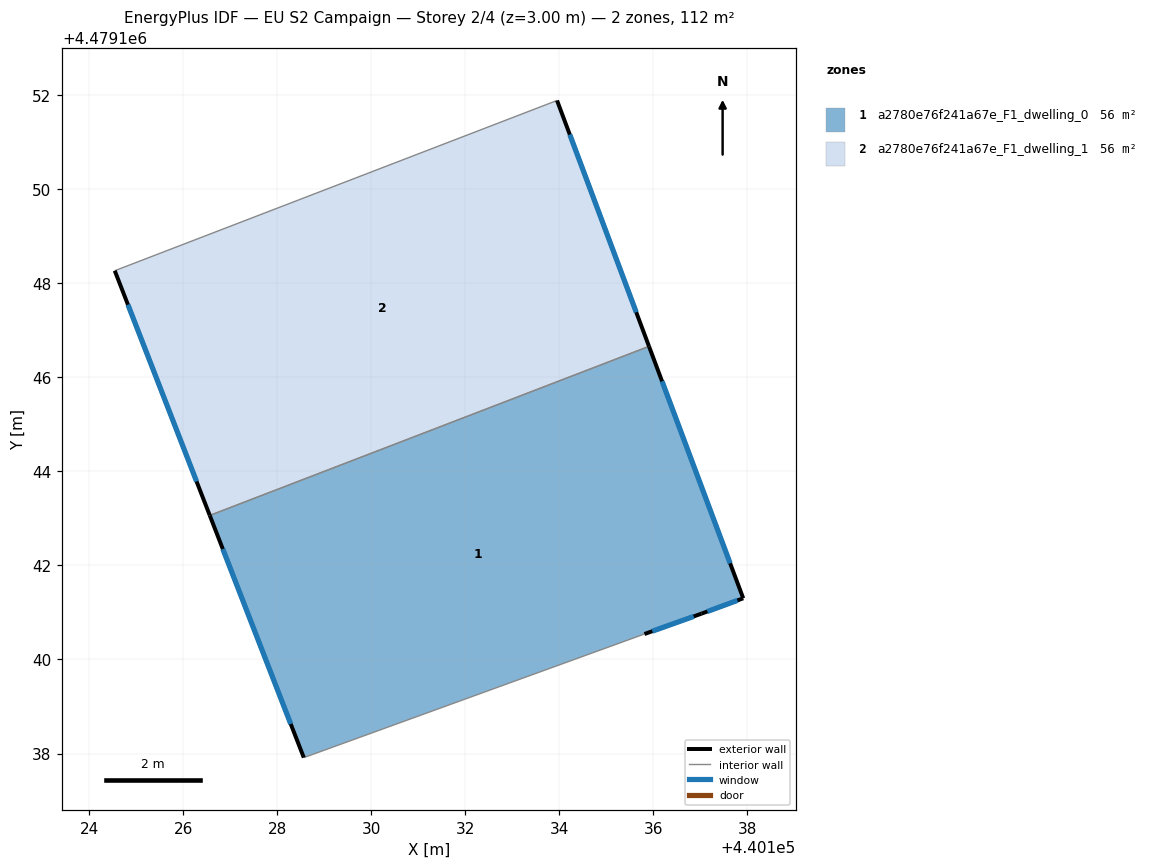
=== STOREY PLAN SPEC (per zone: floor XY polygon, exterior-wall plan segments, windows/doors) ===
zone 1: a2780e76f241a67e_F1_dwelling_0  (56.1 m²)
  floor: (440137.02, 4479140.98) (440137.91, 4479141.30) (440135.91, 4479146.66) (440126.56, 4479143.06) (440128.56, 4479137.91) (440135.81, 4479140.54)
  exterior wall: (440128.56, 4479137.91) – (440126.56, 4479143.06)  [5.5 m]
    window: (440128.29, 4479138.63) – (440126.84, 4479142.35)  [8.7 m²]
  exterior wall: (440135.91, 4479146.66) – (440137.91, 4479141.30)  [5.7 m]
    window: (440136.18, 4479145.92) – (440137.63, 4479142.05)  [9.0 m²]
  exterior wall: (440137.91, 4479141.30) – (440137.03, 4479140.98)  [0.9 m]
    window: (440137.79, 4479141.26) – (440137.15, 4479141.02)  [1.5 m²]
  exterior wall: (440137.03, 4479140.98) – (440135.81, 4479140.54)  [1.3 m]
    window: (440136.86, 4479140.92) – (440135.98, 4479140.60)  [2.0 m²]
  interior walls: 2
zone 2: a2780e76f241a67e_F1_dwelling_1  (56.1 m²)
  floor: (440135.91, 4479146.66) (440133.95, 4479151.89) (440124.54, 4479148.27) (440126.56, 4479143.06)
  exterior wall: (440126.56, 4479143.06) – (440124.54, 4479148.27)  [5.6 m]
    window: (440126.28, 4479143.79) – (440124.82, 4479147.55)  [8.7 m²]
  exterior wall: (440133.95, 4479151.89) – (440135.91, 4479146.66)  [5.6 m]
    window: (440134.22, 4479151.16) – (440135.63, 4479147.39)  [8.7 m²]
  interior walls: 2

=== DERIVED (storey summary) ===
Building: EU S2 Campaign
Storey: 2 of 4  (floor level z = 3.00 m)
Storey gross floor area: 112.2 m²
Zones on this storey: 2
  - a2780e76f241a67e_F1_dwelling_0: floor 56.1 m²; exterior wall 13.5 m (40.4 m²); 4 window(s) 21.1 m²; WWR 52.2%
  - a2780e76f241a67e_F1_dwelling_1: floor 56.1 m²; exterior wall 11.2 m (33.5 m²); 2 window(s) 17.5 m²; WWR 52.2%
Zone adjacency (shared interzone walls):
  - a2780e76f241a67e_F1_dwelling_0 ↔ a2780e76f241a67e_F1_dwelling_1